Run: headless pygame with SDL's dummy video driver; simulated clock (each Clock.tick advances the game by its frame time, no real sleeping); random seed 0; keys injected as events and as key.get_pressed() state; no mouse input.
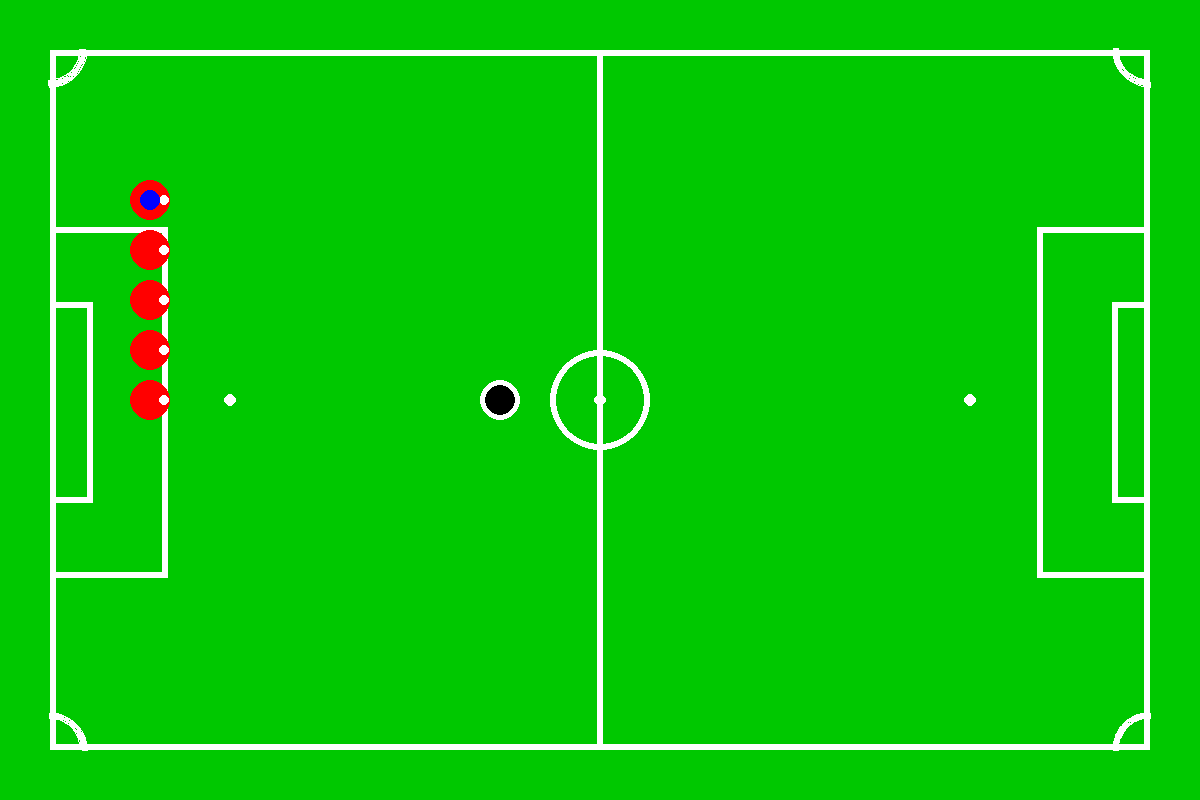
Frame 1 of 4 · flips 1–60 · no input
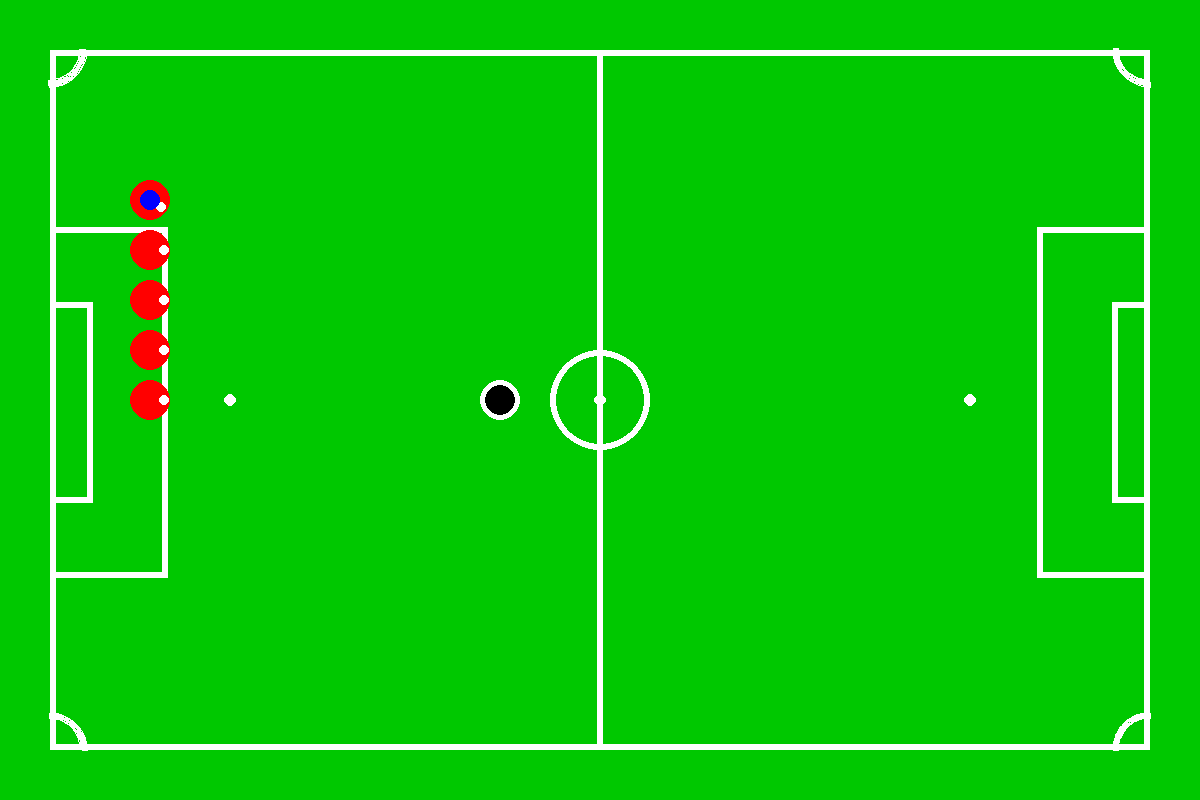
Frame 2 of 4 · flips 61–180 · tapped SPACE, RETURN · held RIGHT (→), D
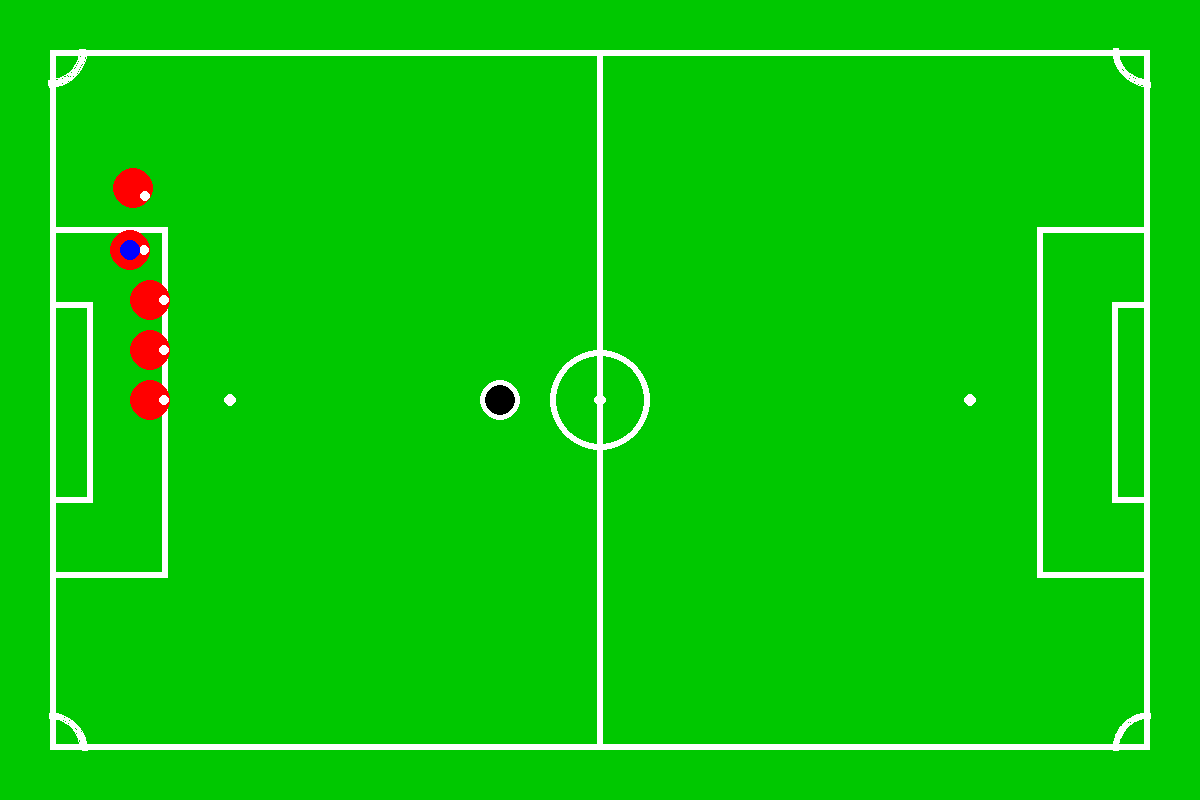
Frame 3 of 4 · flips 181–300 · held DOWN (↓), S
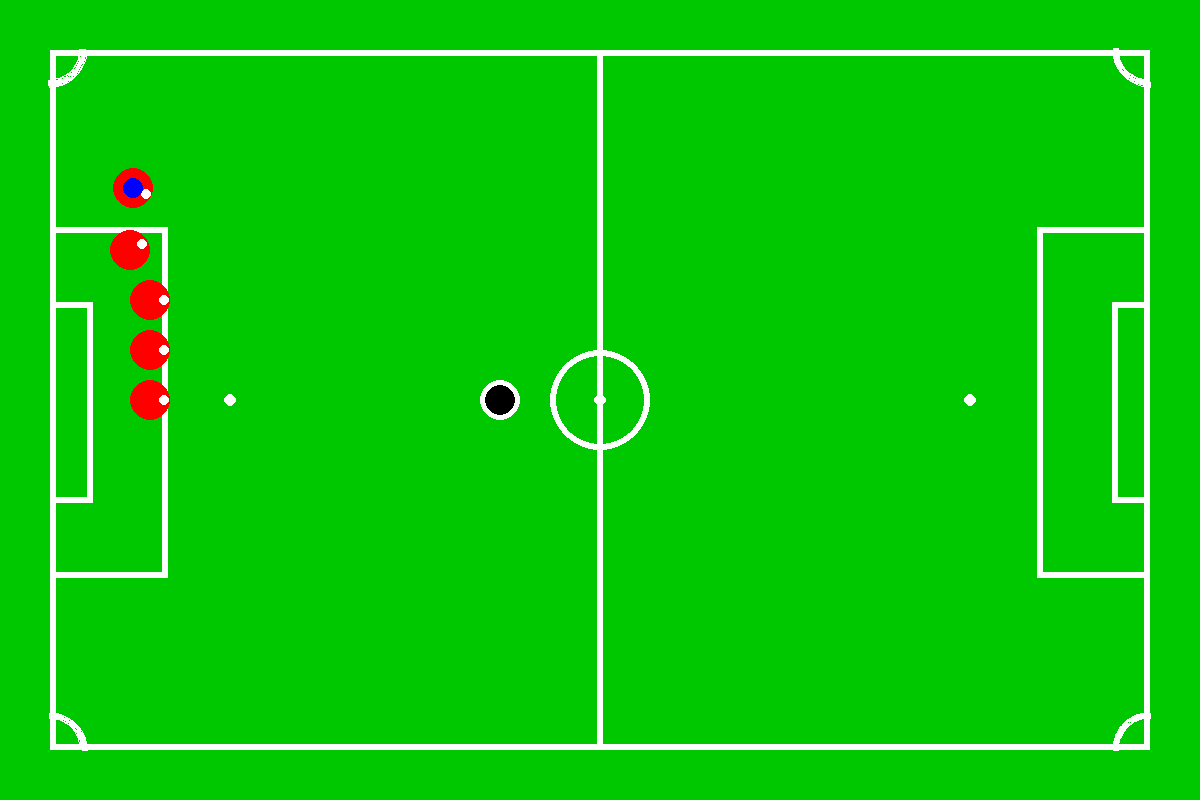
Frame 4 of 4 · flips 301–420 · held LEFT (←), A, UP (↑), W

The pygame program that drew these frames:

import pygame
import os
import math
o = 50
width, height = 1200,800
f_width, f_height = 1100,700
D_yposition = 177.5
G_yposition = 252.5
D_r_xposition = 875
G_r_xposition = 1025
thickness = 6.25
D_width = 112.5
D_length = 345
G_width = 37.5
G_length = 195

win = pygame.display.set_mode((width,height))

FPS = 60
green = (0,200,0)
white = (255,255,255)
red=(255,0,0)
blue=(0,0,255)
black=(0,0,0)
yellow=(255,255,0)
border_c = pygame.Rect(width/2 - thickness/2 + 1, o , thickness , height - 2*o)
border_fl = pygame.Rect(o , o , thickness , height - 2*o)
border_fr = pygame.Rect(f_width + o + 1 - thickness , o , thickness , height - 100)
border_fu = pygame.Rect(o , o , width - 2*o , thickness)
border_fd = pygame.Rect(o , f_height + o + 1 - thickness , width - 2*o , thickness)
goall_1_u = pygame.Rect(o , o + D_yposition , D_width , thickness)
goall_1_d = pygame.Rect(o , o + D_length + D_yposition , D_width , thickness)
goall_1_l = pygame.Rect(o + D_width , o + D_yposition , thickness , D_length+thickness )
goall_2_u = pygame.Rect(o , o + G_yposition, G_width , thickness)
goall_2_d = pygame.Rect(o , o + G_yposition + G_length , G_width , thickness)
goall_2_l = pygame.Rect(o + G_width , o + G_yposition , thickness , G_length + thickness)
goalr_1_u = pygame.Rect(o + D_width + D_r_xposition, o + D_yposition , D_width , thickness)
goalr_1_d = pygame.Rect(o + D_width + D_r_xposition, o + D_length + D_yposition , D_width , thickness)
goalr_1_l = pygame.Rect(o + D_width + D_r_xposition, o + D_yposition , thickness , D_length + thickness )
goalr_2_u = pygame.Rect(o + G_width + G_r_xposition , o + G_yposition , G_width , thickness)
goalr_2_d = pygame.Rect(o + G_width + G_r_xposition , o + G_yposition + G_length , G_width , thickness)
goalr_2_l = pygame.Rect(o + G_width + G_r_xposition , o + G_yposition , thickness , G_length + thickness)
screenWidth=1000
screenHeight=800
fps=30
i=0
w=0.1
exit=False
velocity=10
slowBall=20
fastBall=40
acc=5
circleRad=100
t=0
botRadius=20
border=100
width=7
class bots:
    def __init__(self,xPos,yPos,theta):
        self.x=xPos
        self.y=yPos
        self.theta=theta
        self.vx=velocity*math.cos(theta)
        self.vy=velocity*math.sin(theta)
        self.catch=0
    def show(self):
        pygame.draw.circle(win,red,(self.x,self.y),botRadius)
        pygame.draw.circle(win,white,(self.x+(botRadius-6)*math.cos(self.theta),self.y+(botRadius-6)*math.sin(self.theta)),5)
        # pygame.display.update()
    def mark(self):
        pygame.draw.circle(win,blue,(self.x,self.y),10)
    
# ballX=screenWidth/2
# bally=screenHeight/2
class ball:
    def __init__(self,ballx,bally):
        self.x=ballx
        self.y=bally
        self.vel=0
        self.ax=0
        self.ay=0
        self.theta=0
    def showBall(self):
        pygame.draw.circle(win,white,(self.x,self.y),botRadius)
        pygame.draw.circle(win,black,(self.x,self.y),botRadius-5)

        #pygame.draw.circle(gameWindow,white,(self.x+botRadius*math.cos(self.theta)/2,self.y+botRadius*math.sin(self.theta)/2),5)
        #pygame.display.update()

player=[bots(150,200,0),bots(150,250,0),bots(150,300,0),bots(150,350,0),bots(150,400,0)]
football=ball(screenWidth/2,screenHeight/2)

def draw_window():
    win.fill(green)
    o = 50
    width, height = 1200,800
    f_width, f_height = 1100,700
    D_yposition = 177.5
    G_yposition = 252.5
    D_r_xposition = 875
    G_r_xposition = 1025
    thickness = 6.25
    D_width = 112.5
    D_length = 345
    G_width = 37.5
    G_length = 195
    border_c = pygame.Rect(width/2 - thickness/2 + 1, o , thickness , height - 2*o)
    border_fl = pygame.Rect(o , o , thickness , height - 2*o)
    border_fr = pygame.Rect(f_width + o + 1 - thickness , o , thickness , height - 100)
    border_fu = pygame.Rect(o , o , width - 2*o , thickness)
    border_fd = pygame.Rect(o , f_height + o + 1 - thickness , width - 2*o , thickness)
    goall_1_u = pygame.Rect(o , o + D_yposition , D_width , thickness)
    goall_1_d = pygame.Rect(o , o + D_length + D_yposition , D_width , thickness)
    goall_1_l = pygame.Rect(o + D_width , o + D_yposition , thickness , D_length+thickness )
    goall_2_u = pygame.Rect(o , o + G_yposition, G_width , thickness)
    goall_2_d = pygame.Rect(o , o + G_yposition + G_length , G_width , thickness)
    goall_2_l = pygame.Rect(o + G_width , o + G_yposition , thickness , G_length + thickness)
    goalr_1_u = pygame.Rect(o + D_width + D_r_xposition, o + D_yposition , D_width , thickness)
    goalr_1_d = pygame.Rect(o + D_width + D_r_xposition, o + D_length + D_yposition , D_width , thickness)
    goalr_1_l = pygame.Rect(o + D_width + D_r_xposition, o + D_yposition , thickness , D_length + thickness )
    goalr_2_u = pygame.Rect(o + G_width + G_r_xposition , o + G_yposition , G_width , thickness)
    goalr_2_d = pygame.Rect(o + G_width + G_r_xposition , o + G_yposition + G_length , G_width , thickness)
    goalr_2_l = pygame.Rect(o + G_width + G_r_xposition , o + G_yposition , thickness , G_length + thickness)

    pygame.draw.rect(win,white,border_c)
    pygame.draw.rect(win,white,border_fl)
    pygame.draw.rect(win,white,border_fr)
    pygame.draw.rect(win,white,border_fu)
    pygame.draw.rect(win,white,border_fd)
    pygame.draw.circle(win, white, (600, 400), 50 , 6)
    pygame.draw.circle(win, white, (600, 400), 6)
    pygame.draw.circle(win, white, (230, 400), 6)
    pygame.draw.circle(win, white, (970, 400), 6)
    pygame.draw.arc(win, white, pygame.Rect(o - 37 , o - 37 , 74 , 74), math.radians(270), math.radians(360), 6)
    pygame.draw.arc(win, white, pygame.Rect(o + f_width - 37 , o - 37 , 74 , 74), math.radians(180), math.radians(270), 6)
    pygame.draw.arc(win, white, pygame.Rect(o - 37 , o + f_height - 37 , 74 , 74), math.radians(0), math.radians(90), 6)
    pygame.draw.arc(win, white, pygame.Rect(o + f_width - 37 , o +f_height - 37 , 74 , 74), math.radians(90), math.radians(180), 6)
    pygame.draw.rect(win,white, goall_1_u)
    pygame.draw.rect(win,white, goall_1_d)
    pygame.draw.rect(win,white, goall_1_l)
    pygame.draw.rect(win,white, goall_2_u)
    pygame.draw.rect(win,white, goall_2_d)
    pygame.draw.rect(win,white, goall_2_l)
    pygame.draw.rect(win,white, goalr_1_u)
    pygame.draw.rect(win,white, goalr_1_d)
    pygame.draw.rect(win,white, goalr_1_l)
    pygame.draw.rect(win,white, goalr_2_u)
    pygame.draw.rect(win,white, goalr_2_d)
    pygame.draw.rect(win,white, goalr_2_l)
    # pygame.display.update()


def main():
    clock = pygame.time.Clock()
    run = True
    t=0
    while run:
        clock.tick(FPS)
        draw_window()
        for i in range(5):
            player[i].show()
        football.showBall()
        player[t].mark()
        pygame.display.update()
        for event in pygame.event.get():
            if event.type == pygame.QUIT:
                run = False
            elif event.type==pygame.KEYDOWN:
                if event.key==pygame.K_c and ((((football.x-player[t].x)**2)+((football.y-player[t].y)**2))**0.5)<=((botRadius*2)+10):
                    player[t].catch=1
                elif event.key==pygame.K_UP:
                    t=(t-1)%5
                elif event.key==pygame.K_DOWN:
                    t=(t+1)%5
                elif event.key==pygame.K_h and player[t].catch==1:
                    player[t].catch=0
                    football.vel=fastBall
                    football.theta=player[t].theta
                elif event.key==pygame.K_l and player[t].catch==1:
                    player[t].catch=0
                    football.vel=slowBall
                    football.theta=player[t].theta

            if player[t].catch==1:
                football.x=player[t].x+botRadius*2*math.cos(player[t].theta)
                football.y=player[t].y+botRadius*2*math.sin(player[t].theta)
                # football.showBall()

            football.x+=football.vel*math.cos(football.theta)
            football.y+=football.vel*math.sin(football.theta)
            football.vel=max(football.vel-acc,0)
            # print(player.catch)
            key=pygame.key.get_pressed()
            if key[pygame.K_RIGHT]:
                player[t].theta+=w
                player[t].vx=velocity*math.cos(player[t].theta)
                player[t].vy=velocity*math.sin(player[t].theta)
            elif key[pygame.K_LEFT]:
                player[t].theta-=w
                player[t].vx=velocity*math.cos(player[t].theta)
                player[t].vy=velocity*math.sin(player[t].theta)
            elif key[pygame.K_w]:
                player[t].x += player[t].vx
                player[t].y += player[t].vy
            elif key[pygame.K_s]:
                player[t].x -= player[t].vx
                player[t].y -= player[t].vy
            elif key[pygame.K_a]:
                player[t].x += player[t].vy
                player[t].y -= player[t].vx
            elif key[pygame.K_d]:
                player[t].x -= player[t].vy
                player[t].y += player[t].vx

        

        


if (__name__ == '__main__'):
    main()
